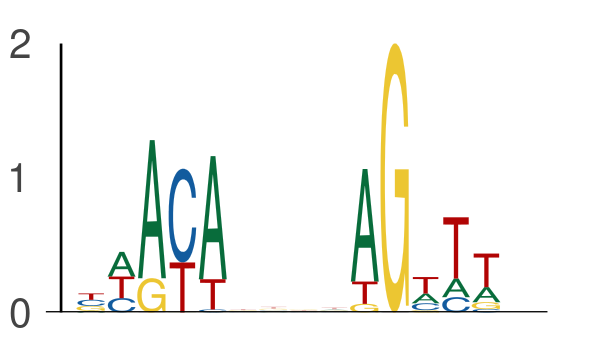

The file beside this chart, header and first rows:
seq_index, start_position, end_position, is_reversed_complement
4168, 22, 27, 0
4168, 31, 36, 0
5491, 9, 14, 0
5491, 18, 23, 0
7291, 3, 8, 0
7291, 12, 17, 0
1768, 17, 22, 0
1768, 26, 31, 0
4816, 64, 69, 0
4816, 73, 78, 0
4341, 53, 58, 0
4341, 62, 67, 0
7114, 41, 46, 0
7114, 50, 55, 0
3139, 37, 42, 0
3139, 46, 51, 0
4795, 36, 41, 0
4795, 45, 50, 0
7570, 18, 23, 0
7570, 27, 32, 0
486, 25, 30, 0
486, 34, 39, 0
2387, 55, 60, 0
2387, 64, 69, 0
7207, 46, 51, 0
7207, 55, 60, 0
5070, 28, 33, 0
5070, 37, 42, 0
7318, 60, 65, 0
7318, 69, 74, 0
6866, 39, 44, 0
6866, 48, 53, 0
4146, 35, 40, 0
4146, 44, 49, 0
3916, 33, 38, 0
3916, 42, 47, 0
5725, 15, 20, 0
5725, 24, 29, 0
7227, 64, 69, 0
7227, 73, 78, 0
7391, 44, 49, 0
7391, 53, 58, 0
7391, 58, 63, 0
7391, 67, 72, 0
6159, 51, 56, 0
6159, 60, 65, 0
5763, 27, 32, 0
5763, 36, 41, 0
5752, 39, 44, 0
5752, 48, 53, 0
1197, 26, 31, 0
1197, 35, 40, 0
3076, 18, 23, 0
3076, 27, 32, 0
6170, 31, 36, 0
6170, 40, 45, 0
973, 59, 64, 0
973, 68, 73, 0
6233, 32, 37, 0
6233, 41, 46, 0
... 676 more rows
